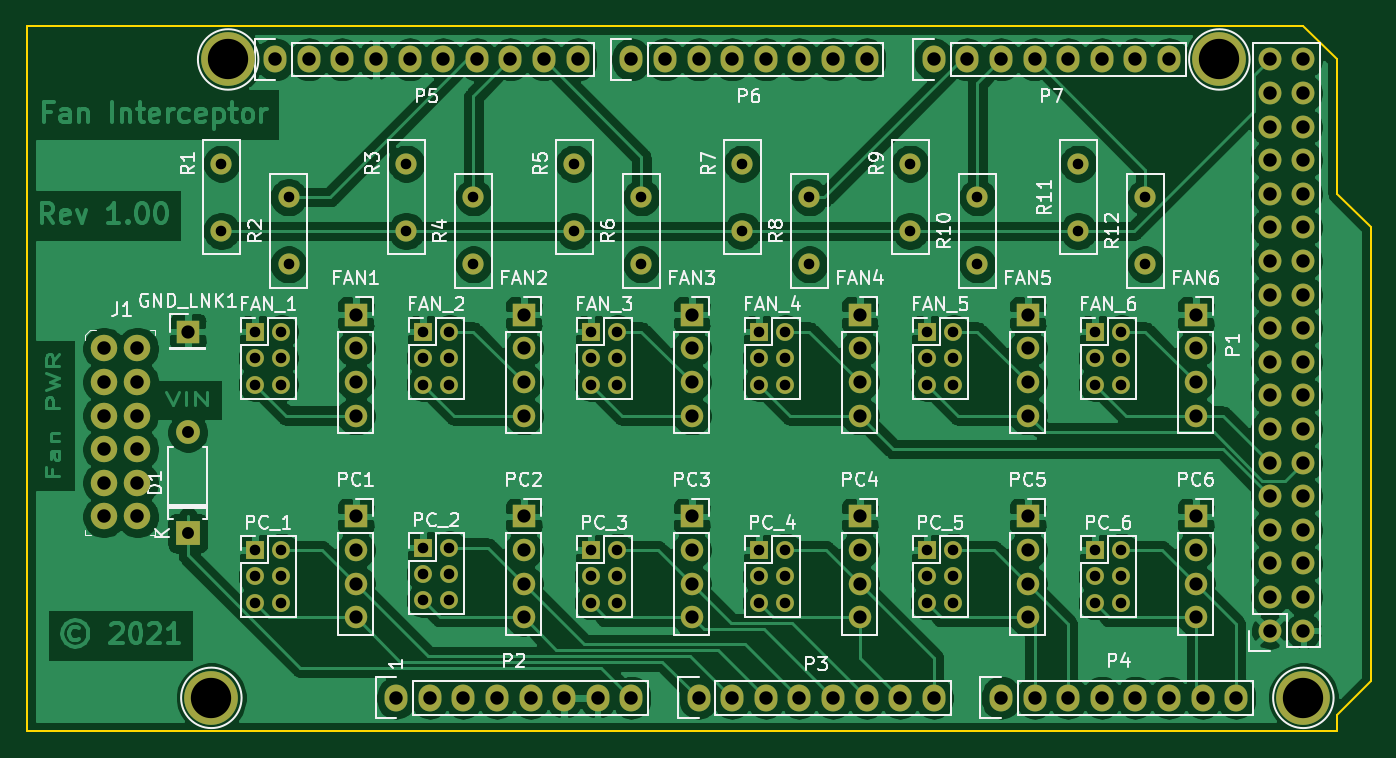
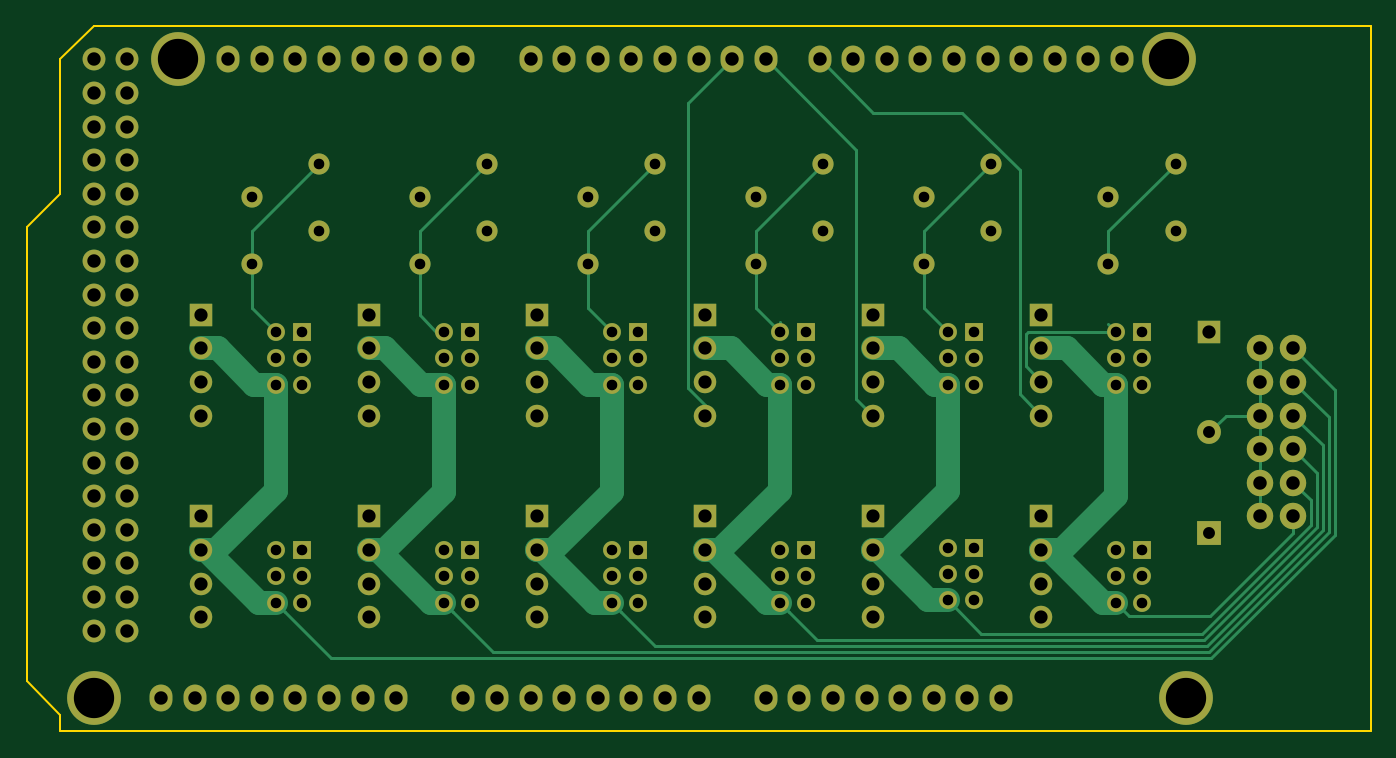
Circuit board: 11 layer files. Board 101.6 x 53.3 mm.
- bottom_copper: dell-fan-B_Cu.gbl (14933 bytes)
- bottom_mask: dell-fan-B_Mask.gbs (7466 bytes)
- paste: dell-fan-B_Paste.gbp (531 bytes)
- bottom_silk: dell-fan-B_SilkS.gbo (7469 bytes)
- outline: dell-fan-Edge_Cuts.gm1 (1025 bytes)
- top_copper: dell-fan-F_Cu.gtl (253229 bytes)
- top_mask: dell-fan-F_Mask.gts (7466 bytes)
- paste: dell-fan-F_Paste.gtp (531 bytes)
- top_silk: dell-fan-F_SilkS.gto (58709 bytes)
- drill: dell-fan-NPTH.drl (316 bytes)
- drill: dell-fan-PTH.drl (4404 bytes)

=== bottom_copper: dell-fan-B_Cu.gbl (14933 bytes, source omitted) ===
=== bottom_mask: dell-fan-B_Mask.gbs (7466 bytes, source omitted) ===
=== paste: dell-fan-B_Paste.gbp ===
G04 #@! TF.GenerationSoftware,KiCad,Pcbnew,5.99.0+really5.1.10+dfsg1-1*
G04 #@! TF.CreationDate,2021-11-08T11:55:23-06:00*
G04 #@! TF.ProjectId,dell-fan,64656c6c-2d66-4616-9e2e-6b696361645f,rev?*
G04 #@! TF.SameCoordinates,Original*
G04 #@! TF.FileFunction,Paste,Bot*
G04 #@! TF.FilePolarity,Positive*
%FSLAX46Y46*%
G04 Gerber Fmt 4.6, Leading zero omitted, Abs format (unit mm)*
G04 Created by KiCad (PCBNEW 5.99.0+really5.1.10+dfsg1-1) date 2021-11-08 11:55:23*
%MOMM*%
%LPD*%
G01*
G04 APERTURE LIST*
G04 APERTURE END LIST*
M02*

=== bottom_silk: dell-fan-B_SilkS.gbo (7469 bytes, source omitted) ===
=== outline: dell-fan-Edge_Cuts.gm1 ===
G04 #@! TF.GenerationSoftware,KiCad,Pcbnew,5.99.0+really5.1.10+dfsg1-1*
G04 #@! TF.CreationDate,2021-11-08T11:55:23-06:00*
G04 #@! TF.ProjectId,dell-fan,64656c6c-2d66-4616-9e2e-6b696361645f,rev?*
G04 #@! TF.SameCoordinates,Original*
G04 #@! TF.FileFunction,Profile,NP*
%FSLAX46Y46*%
G04 Gerber Fmt 4.6, Leading zero omitted, Abs format (unit mm)*
G04 Created by KiCad (PCBNEW 5.99.0+really5.1.10+dfsg1-1) date 2021-11-08 11:55:23*
%MOMM*%
%LPD*%
G01*
G04 APERTURE LIST*
G04 #@! TA.AperFunction,Profile*
%ADD10C,0.150000*%
G04 #@! TD*
G04 APERTURE END LIST*
D10*
X202438000Y-121666000D02*
X103378000Y-121666000D01*
X202438000Y-120396000D02*
X202438000Y-121666000D01*
X204978000Y-117856000D02*
X202438000Y-120396000D01*
X204978000Y-83566000D02*
X204978000Y-117856000D01*
X202438000Y-81026000D02*
X204978000Y-83566000D01*
X202438000Y-70866000D02*
X202438000Y-81026000D01*
X199898000Y-68326000D02*
X202438000Y-70866000D01*
X103378000Y-68326000D02*
X199898000Y-68326000D01*
X103378000Y-121666000D02*
X103378000Y-68326000D01*
M02*

=== top_copper: dell-fan-F_Cu.gtl (253229 bytes, source omitted) ===
=== top_mask: dell-fan-F_Mask.gts (7466 bytes, source omitted) ===
=== paste: dell-fan-F_Paste.gtp ===
G04 #@! TF.GenerationSoftware,KiCad,Pcbnew,5.99.0+really5.1.10+dfsg1-1*
G04 #@! TF.CreationDate,2021-11-08T11:55:23-06:00*
G04 #@! TF.ProjectId,dell-fan,64656c6c-2d66-4616-9e2e-6b696361645f,rev?*
G04 #@! TF.SameCoordinates,Original*
G04 #@! TF.FileFunction,Paste,Top*
G04 #@! TF.FilePolarity,Positive*
%FSLAX46Y46*%
G04 Gerber Fmt 4.6, Leading zero omitted, Abs format (unit mm)*
G04 Created by KiCad (PCBNEW 5.99.0+really5.1.10+dfsg1-1) date 2021-11-08 11:55:23*
%MOMM*%
%LPD*%
G01*
G04 APERTURE LIST*
G04 APERTURE END LIST*
M02*

=== top_silk: dell-fan-F_SilkS.gto (58709 bytes, source omitted) ===
=== drill: dell-fan-NPTH.drl ===
M48
; DRILL file {KiCad 5.99.0+really5.1.10+dfsg1-1} date Mon Nov  8 11:55:25 2021
; FORMAT={-:-/ absolute / metric / decimal}
; #@! TF.CreationDate,2021-11-08T11:55:25-06:00
; #@! TF.GenerationSoftware,Kicad,Pcbnew,5.99.0+really5.1.10+dfsg1-1
; #@! TF.FileFunction,NonPlated,1,2,NPTH
FMAT,2
METRIC
%
G90
G05
T0
M30

=== drill: dell-fan-PTH.drl ===
M48
; DRILL file {KiCad 5.99.0+really5.1.10+dfsg1-1} date Mon Nov  8 11:55:25 2021
; FORMAT={-:-/ absolute / metric / decimal}
; #@! TF.CreationDate,2021-11-08T11:55:25-06:00
; #@! TF.GenerationSoftware,Kicad,Pcbnew,5.99.0+really5.1.10+dfsg1-1
; #@! TF.FileFunction,Plated,1,2,PTH
FMAT,2
METRIC
T1C0.800
T2C0.900
T3C1.000
T4C1.016
T5C1.020
T6C3.048
%
G90
G05
T1
X118.11Y-78.74
X118.11Y-83.82
X120.65Y-91.44
X120.65Y-93.44
X120.65Y-95.44
X120.65Y-107.95
X120.65Y-109.95
X120.65Y-111.95
X122.65Y-91.44
X122.65Y-93.44
X122.65Y-95.44
X122.65Y-107.95
X122.65Y-109.95
X122.65Y-111.95
X123.19Y-81.28
X123.19Y-86.36
X132.08Y-78.74
X132.08Y-83.82
X133.35Y-91.44
X133.35Y-93.44
X133.35Y-95.44
X133.35Y-107.76
X133.35Y-109.76
X133.35Y-111.76
X135.35Y-91.44
X135.35Y-93.44
X135.35Y-95.44
X135.35Y-107.76
X135.35Y-109.76
X135.35Y-111.76
X137.16Y-81.28
X137.16Y-86.36
X144.78Y-78.74
X144.78Y-83.82
X146.05Y-91.44
X146.05Y-93.44
X146.05Y-95.44
X146.05Y-107.95
X146.05Y-109.95
X146.05Y-111.95
X148.05Y-91.44
X148.05Y-93.44
X148.05Y-95.44
X148.05Y-107.95
X148.05Y-109.95
X148.05Y-111.95
X149.86Y-81.28
X149.86Y-86.36
X157.48Y-78.74
X157.48Y-83.82
X158.75Y-91.44
X158.75Y-93.44
X158.75Y-95.44
X158.75Y-107.95
X158.75Y-109.95
X158.75Y-111.95
X160.75Y-91.44
X160.75Y-93.44
X160.75Y-95.44
X160.75Y-107.95
X160.75Y-109.95
X160.75Y-111.95
X162.56Y-81.28
X162.56Y-86.36
X170.18Y-78.74
X170.18Y-83.82
X171.45Y-91.44
X171.45Y-93.44
X171.45Y-95.44
X171.45Y-107.95
X171.45Y-109.95
X171.45Y-111.95
X173.45Y-91.44
X173.45Y-93.44
X173.45Y-95.44
X173.45Y-107.95
X173.45Y-109.95
X173.45Y-111.95
X175.26Y-81.28
X175.26Y-86.36
X182.88Y-78.74
X182.88Y-83.82
X184.15Y-91.44
X184.15Y-93.44
X184.15Y-95.44
X184.15Y-107.95
X184.15Y-109.95
X184.15Y-111.95
X186.15Y-91.44
X186.15Y-93.44
X186.15Y-95.44
X186.15Y-107.95
X186.15Y-109.95
X186.15Y-111.95
X187.96Y-81.28
X187.96Y-86.36
T2
X115.57Y-99.06
X115.57Y-106.68
T3
X115.57Y-91.44
X128.27Y-90.17
X128.27Y-92.71
X128.27Y-95.25
X128.27Y-97.79
X128.27Y-105.41
X128.27Y-107.95
X128.27Y-110.49
X128.27Y-113.03
X140.97Y-90.17
X140.97Y-92.71
X140.97Y-95.25
X140.97Y-97.79
X140.97Y-105.41
X140.97Y-107.95
X140.97Y-110.49
X140.97Y-113.03
X153.67Y-90.17
X153.67Y-92.71
X153.67Y-95.25
X153.67Y-97.79
X153.67Y-105.41
X153.67Y-107.95
X153.67Y-110.49
X153.67Y-113.03
X166.37Y-90.17
X166.37Y-92.71
X166.37Y-95.25
X166.37Y-97.79
X166.37Y-105.41
X166.37Y-107.95
X166.37Y-110.49
X166.37Y-113.03
X179.07Y-90.17
X179.07Y-92.71
X179.07Y-95.25
X179.07Y-97.79
X179.07Y-105.41
X179.07Y-107.95
X179.07Y-110.49
X179.07Y-113.03
X191.77Y-90.17
X191.77Y-92.71
X191.77Y-95.25
X191.77Y-97.79
X191.77Y-105.41
X191.77Y-107.95
X191.77Y-110.49
X191.77Y-113.03
T4
X122.174Y-70.866
X124.714Y-70.866
X127.254Y-70.866
X129.794Y-70.866
X131.318Y-119.126
X132.334Y-70.866
X133.858Y-119.126
X134.874Y-70.866
X136.398Y-119.126
X137.414Y-70.866
X138.938Y-119.126
X139.954Y-70.866
X141.478Y-119.126
X142.494Y-70.866
X144.018Y-119.126
X145.034Y-70.866
X146.558Y-119.126
X149.098Y-70.866
X149.098Y-119.126
X151.638Y-70.866
X154.178Y-70.866
X154.178Y-119.126
X156.718Y-70.866
X156.718Y-119.126
X159.258Y-70.866
X159.258Y-119.126
X161.798Y-70.866
X161.798Y-119.126
X164.338Y-70.866
X164.338Y-119.126
X166.878Y-70.866
X166.878Y-119.126
X169.418Y-119.126
X171.958Y-70.866
X171.958Y-119.126
X174.498Y-70.866
X177.038Y-70.866
X177.038Y-119.126
X179.578Y-70.866
X179.578Y-119.126
X182.118Y-70.866
X182.118Y-119.126
X184.658Y-70.866
X184.658Y-119.126
X187.198Y-70.866
X187.198Y-119.126
X189.738Y-70.866
X189.738Y-119.126
X192.278Y-119.126
X194.818Y-119.126
X197.358Y-70.866
X197.358Y-73.406
X197.358Y-75.946
X197.358Y-78.486
X197.358Y-81.026
X197.358Y-83.566
X197.358Y-86.106
X197.358Y-88.646
X197.358Y-91.186
X197.358Y-93.726
X197.358Y-96.266
X197.358Y-98.806
X197.358Y-101.346
X197.358Y-103.886
X197.358Y-106.426
X197.358Y-108.966
X197.358Y-111.506
X197.358Y-114.046
X199.898Y-70.866
X199.898Y-73.406
X199.898Y-75.946
X199.898Y-78.486
X199.898Y-81.026
X199.898Y-83.566
X199.898Y-86.106
X199.898Y-88.646
X199.898Y-91.186
X199.898Y-93.726
X199.898Y-96.266
X199.898Y-98.806
X199.898Y-101.346
X199.898Y-103.886
X199.898Y-106.426
X199.898Y-108.966
X199.898Y-111.506
X199.898Y-114.046
T5
X109.22Y-92.71
X109.22Y-95.25
X109.22Y-97.79
X109.22Y-100.33
X109.22Y-102.87
X109.22Y-105.41
X111.76Y-92.71
X111.76Y-95.25
X111.76Y-97.79
X111.76Y-100.33
X111.76Y-102.87
X111.76Y-105.41
T6
X117.348Y-119.126
X118.618Y-70.866
X193.548Y-70.866
X199.898Y-119.126
T0
M30

